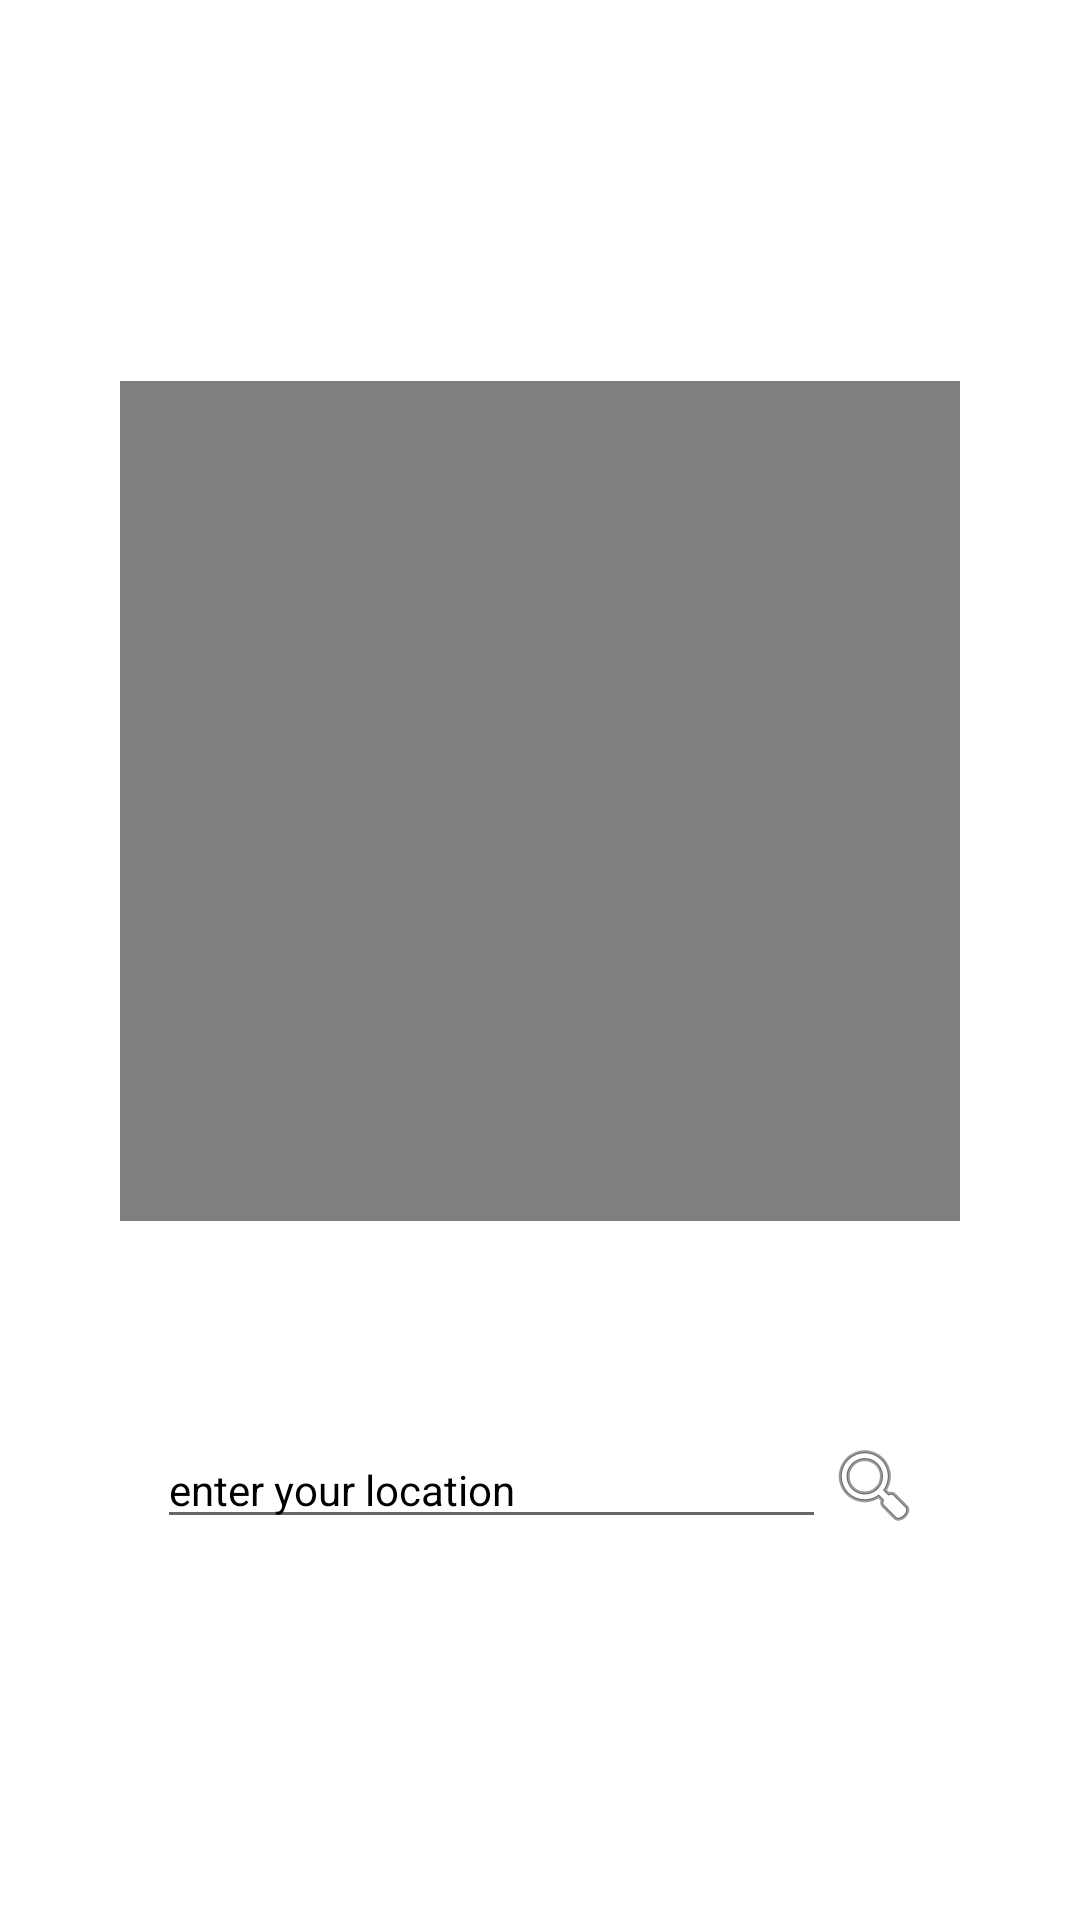

Here is an Android app screen rendered from its layout file. Give the layout XML and the strings, colors and styles it references.
<!-- AndroidManifest.xml: application theme Theme.NaturalSignApp -->
<!-- res/layout/activity_input_destination.xml -->
<?xml version="1.0" encoding="utf-8"?>
<RelativeLayout xmlns:android="http://schemas.android.com/apk/res/android"
    xmlns:app="http://schemas.android.com/apk/res-auto"
    xmlns:tools="http://schemas.android.com/tools"
    android:layout_width="match_parent"
    android:layout_height="match_parent"
    android:background="@color/new_bg"
    tools:context=".screens.InputDestination">


    <LinearLayout
        android:layout_width="wrap_content"
        android:layout_height="wrap_content"
        android:layout_centerInParent="true"
        android:orientation="vertical">

        <LinearLayout
            android:layout_width="wrap_content"
            android:layout_height="wrap_content"
            android:orientation="vertical">

            <VideoView
                android:id="@+id/videoViewDestination"
                android:layout_width="280dp"
                android:layout_height="280dp"
                android:layout_marginBottom="70dp" />
        </LinearLayout>

        <LinearLayout
            android:layout_width="match_parent"
            android:layout_height="wrap_content"
            android:gravity="center"
            android:orientation="horizontal"
            android:weightSum="2">

            <EditText
                android:id="@+id/destination_edt"
                style="@style/Widget.MaterialComponents.TextInputLayout.OutlinedBox"
                android:layout_width="0dp"
                android:layout_height="wrap_content"
                android:layout_weight="1.8"
                android:hint="@string/edt_txt_hint"
                android:textAppearance="@style/TextAppearance.AppCompat.Body1"
                android:textColor="#000000"
                android:textColorHint="#000000" />

            <ImageView
                android:id="@+id/search_btn"
                android:layout_width="wrap_content"
                android:layout_height="wrap_content"
                android:src="@android:drawable/ic_menu_search" />
        </LinearLayout>

    </LinearLayout>


</RelativeLayout>
<!-- resources referenced by this layout -->
<resources>
  <string name="edt_txt_hint">enter your location</string>
  <style name="Theme.NaturalSignApp" parent="Theme.MaterialComponents.DayNight.NoActionBar">
          
          <item name="colorPrimary">@color/purple_500</item>
          <item name="colorPrimaryVariant">@color/purple_700</item>
          <item name="colorOnPrimary">@color/white</item>
          
          <item name="colorSecondary">@color/teal_200</item>
          <item name="colorSecondaryVariant">@color/teal_700</item>
          <item name="colorOnSecondary">@color/black</item>
          
          <item name="android:statusBarColor" tools:targetApi="l">@color/black</item>
          
      </style>
  <color name="purple_500">#FF6200EE</color>
  <color name="purple_700">#FF3700B3</color>
  <color name="white">#FFFFFFFF</color>
  <color name="teal_200">#FF03DAC5</color>
  <color name="teal_700">#FF018786</color>
  <color name="black">#FF000000</color>
</resources>
